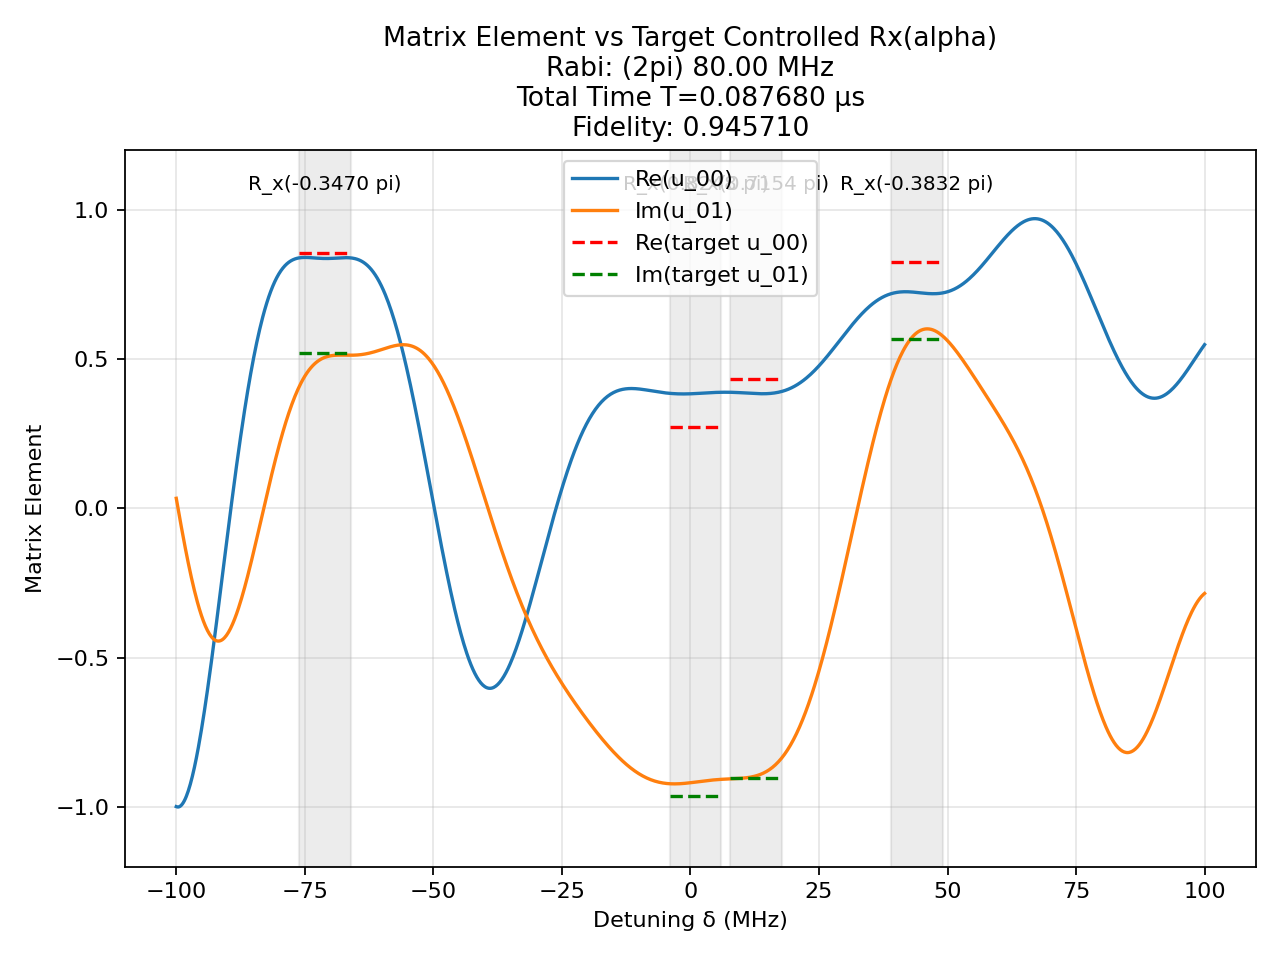

Source data for this figure (header and first rows):
t (us), H_x (2pi MHz), H_z (2pi MHz)
0.00241, 80.0, 0.0
0.00125, 0.0, 100.0
0.004119, -80.0, 0.0
0.00125, 0.0, 100.0
0.0009734, -80.0, 0.0
0.00125, 0.0, 100.0
0.001634, 80.0, 0.0
0.00125, 0.0, 100.0
0.001152, 80.0, 0.0
0.00125, 0.0, 100.0
0.0001474, 80.0, 0.0
0.00125, 0.0, 100.0
0.001799, -80.0, 0.0
0.00125, 0.0, 100.0
0.0009696, 80.0, 0.0
0.00125, 0.0, 100.0
0.001041, 80.0, 0.0
0.00125, 0.0, 100.0
2.9157949384428568e-05, -80.0, 0.0
0.00125, 0.0, 100.0
0.002454, -80.0, 0.0
0.00125, 0.0, 100.0
0.0009852, -80.0, 0.0
0.00125, 0.0, 100.0
0.001468, -80.0, 0.0
0.00125, 0.0, 100.0
0.005341, -80.0, 0.0
0.00125, 0.0, 100.0
0.002446, -80.0, 0.0
0.00125, 0.0, 100.0
0.001031, 80.0, 0.0
0.00125, 0.0, 100.0
2.4044669728483953e-05, -80.0, 0.0
0.00125, 0.0, 100.0
0.000334, 80.0, 0.0
0.00125, 0.0, 100.0
0.003177, 80.0, 0.0
0.00125, 0.0, 100.0
0.00152, 80.0, 0.0
0.00125, 0.0, 100.0
0.001717, -80.0, 0.0
0.00125, 0.0, 100.0
0.001781, -80.0, 0.0
0.00125, 0.0, 100.0
0.0003151, 80.0, 0.0
0.00125, 0.0, 100.0
0.004884, -80.0, 0.0
0.00125, 0.0, 100.0
0.0008874, -80.0, 0.0
0.00125, 0.0, 100.0
0.0007776, 80.0, 0.0
0.00125, 0.0, 100.0
0.001767, 80.0, 0.0
0.00125, 0.0, 100.0
1.9756164500119393e-05, -80.0, 0.0
0.00125, 0.0, 100.0
0.0004134, 80.0, 0.0
0.00125, 0.0, 100.0
0.001409, 80.0, 0.0
0.00125, 0.0, 100.0
... 1 more rows
